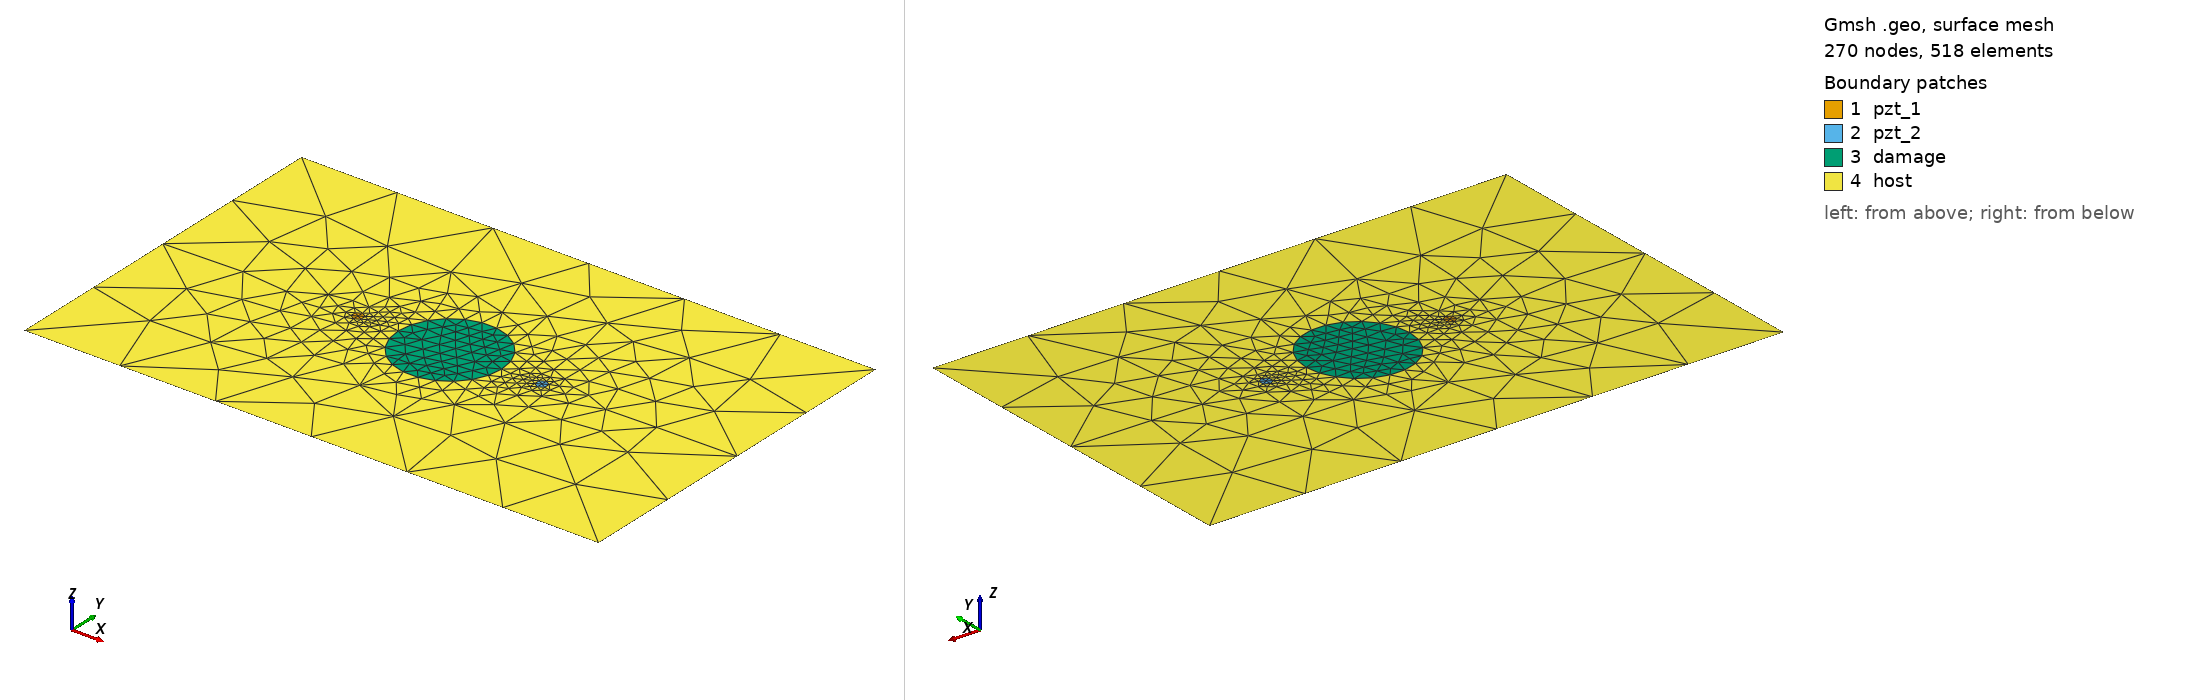

Gmsh geometry script, surface-meshed: 270 nodes, 518 surface elements. Boundary patches (legend numbers): 1 pzt_1, 2 pzt_2, 3 damage, 4 host. Left view from above one corner, right view from below the opposite corner. Legend entries are the model's physical surfaces. The drawing asked Gmsh for element sizes between 1% and 20% of the model's largest extent; the script's own settings can give other sizes.

=== plate_500_314_2_pzt_f10_15kHz_45mm.geo (drawn) ===
SetFactory("OpenCASCADE");
L = 0.500; W = 0.314;
xpzt_1 = -0.080; ypzt_1 = 0.000000;
xpzt_2 = 0.080; ypzt_2 = 0.000000;
xdmg_0 = 0e-3; ydmg_0 = 0e-3;
r_pzt = 5e-3;
r_dmg = 45e-3;
//+
Point(1) = {-L/2, -W/2, 0, 1.0};
//+
Point(2) = {L/2, -W/2, 0, 1.0};
//+
Point(3) = {L/2, W/2, 0, 1.0};
//+
Point(4) = {-L/2, W/2, 0, 1.0};
//+
Line(1) = {1, 2};
//+
Line(2) = {2, 3};
//+
Line(3) = {3, 4};
//+
Line(4) = {4, 1};
//+
Point(5) = {xpzt_1, ypzt_1, 0, 1.0};
//+
Point(6) = {xpzt_1+r_pzt*3^0.5/2, ypzt_1-r_pzt/2, 0, 1.0};
//+
Point(7) = {xpzt_1, ypzt_1+r_pzt, 0, 1.0};
//+
Point(8) = {xpzt_1-r_pzt*3^0.5/2, ypzt_1-r_pzt/2, 0, 1.0};
//+
Line(5) = {5, 6};
//+
Line(6) = {5, 7};
//+
Line(7) = {5, 8};
//+
Circle(8) = {6, 5, 7};
//+
Circle(9) = {7, 5, 8};
//+
Circle(10) = {8, 5, 6};
//+
Curve Loop(1) = {4, 1, 2, 3};
//+
Curve Loop(2) = {5,8,6};
//+
Curve Loop(3) = {6,9,7};
//+
Curve Loop(4) = {7,10,5};
//+
Curve Loop(5) = {8,9,10};
//+
Point(9) = {xpzt_2, ypzt_2, 0, 1.0};
//+
Point(10) = {xpzt_2-r_pzt*3^0.5/2, ypzt_2-r_pzt/2, 0, 1.0};
//+
Point(11) = {xpzt_2, ypzt_2+r_pzt, 0, 1.0};
//+
Point(12) = {xpzt_2+r_pzt*3^0.5/2, ypzt_1-r_pzt/2, 0, 1.0};
//+
Line(11) = {9, 10};
//+
Line(12) = {9, 11};
//+
Line(13) = {9, 12};
//+
Circle(14) = {10, 9, 11};
//+
Circle(15) = {11, 9, 12};
//+
Circle(16) = {12, 9, 10};
//+
Circle(17) = {xdmg_0, ydmg_0, 0, r_dmg, 0, 2*Pi};
//+
Curve Loop(6) = {11,12,14};
//+
Curve Loop(7) = {12,15,13};
//+
Curve Loop(8) = {13,16,11};
//+
Curve Loop(9) = {14,15,16};
//+
Curve Loop(10) = {17};
//+
Plane Surface(1) = {2};
//+
Plane Surface(2) = {3};
//+
Plane Surface(3) = {4};
//+
Plane Surface(4) = {6};
//+
Plane Surface(5) = {7};
//+
Plane Surface(6) = {8};
//+
Plane Surface(7) = {10};
//+
Plane Surface(8) = {1,5,9,10};

//+
Physical Surface("pzt_1") = {1,2,3};
//+
Physical Surface("pzt_2") = {4,5,6};
//+
Physical Surface("damage") = {7};
//+
Physical Surface("host") = {8};
//+
Transfinite Curve {5, 6, 7,11, 12, 13} = 2 Using Progression 1;
//+
Transfinite Curve {8, 9, 10, 14, 15, 16} = 3 Using Progression 1;
//+
Transfinite Curve {1,3} = 7 Using Progression 1;
//+
Transfinite Curve {2,4} = 5 Using Progression 1;
//+
Transfinite Curve {17} = 23 Using Progression 1;
